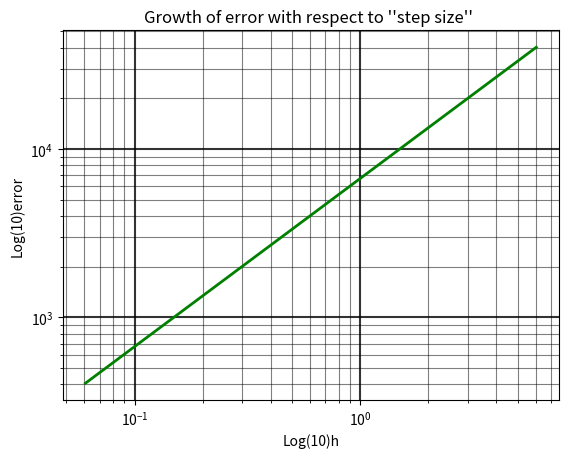
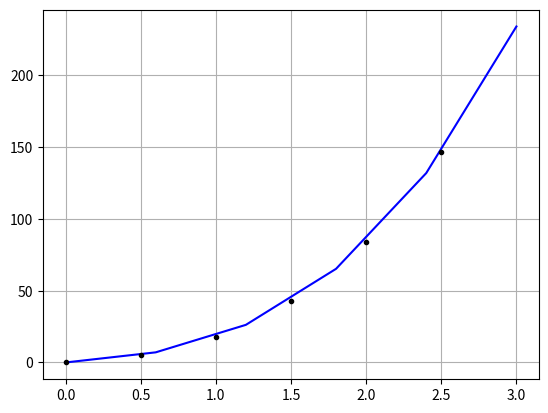

The script that saved these images, in order:
"""
Author: Erik
Created on: Mon Apr 25 11:33:22 2016
Last modified on: 03/05/2016 by Erik

Python version 3.5
"""
import matplotlib.pyplot as plt 
import math as m
import numpy as np
#import pylab as py
#import scipy as sc 
from scipy.linalg import solve,lstsq 
import sympy as sym
from scipy.integrate import quad as q
import pprint as pp
"""
TASK 1 
Approximation (I_h) of a definate intergral through the composite trapezoidal rule.

Inputs:
f is the function to integrate, this can be altered in cell 33
a is the lower bound
b is the highest bound
n is the number of intervals 

Outputs:
Actual integrand (I) from the scipy.integrate.squad function
Approximated integrand (I_h) from the composite trapezoidal rule.

"""
a = 0
b = 6
n = [100]
def f(x):
        return m.e**x 
def Ih(f,a,b,n):
    s = 0
    h =((b-a)/n[-1])
    for i in range (1,n[-1]):
           x = a + ((i/n[-1])*(b-a))
           s = s + f(x)
    I = ((h*0.5)*(f(a)+f(b)))+(h*s)
    return I
I = q(lambda x:m.e**x,a,b)
I = I[0] 
error =abs(Ih(f,a,b,n) - I)
print ("TASK 1")
print("Approximation Ih:",Ih(f,a,b,n))
print("Actual integrand I:",I)
print ("Error:",error)
print()

"""
TASK 2
Function to increase n until the approximation is inside a given error tolerance. 

Inputs:
ep is the error tolerance

Outputs:
error, difference between the approximation and actual value
n,number of intervals required for a given error tolerance (ep)
Actual integrand (I), from the scipy.integrate.squad function
Approximated integrand (I_h), from the composite trapezoidal rule.

"""
ep = 0.5 #choose a sigma value as given error tolerace for  approximation
while (error>ep):
    n.append(n[-1]+1)
    error = abs(Ih(f,a,b,n) - I)
print ("TASK 2")
print ("Given tolerance:",ep)
print("New approximation:",Ih(f,a,b,n))
print ("Error:",error)
print ("Required number of intervalls:",n[-1])
print()
"""
Task 3
Function to create a log10 plot of the step size (h) and resulting error. 

x-axis is the value of h as a list
y-axis is the value of the error as a list

"""
X = [] #Empty list to fill in values for the x axis (h)
Y = [] #Empty list to fill in values for the y axis (error)
for k in range (1,n[-1]):
    H = (b-a)/k
    s = 0
    for i in range(1,n[-1]): 
        x = a + ((i/n[-1])*(b-a))
        s = s + f(x)
    approx =((H/2)*(f(a)+f(b)))+(H*s)
    X.append(H)
    Y.append(approx)
print ("TASK 3")
plt.loglog(X,Y,"g-",linewidth = 2)
plt.title ("Growth of error with respect to ''step size'' ")
plt.grid(which='major', color='k', linestyle='-',linewidth=1.5, alpha = 0.8)
plt.grid(which='minor', color='k', linestyle='-',alpha = 0.5)
plt.xlabel("Log(10)h")
plt.ylabel("Log(10)error")
plt.show()
print()

"""
TASK 4
Function to create a matrix with N+1  rows and columns from a given vector x
In this function 
Inputs:
Vector X

Outputs: 
Matrix with horisontal row x^n - x^0 and vertical row x^n to x^0
""" 
x = 2 #example
#x = sym.Symbol("x") # alternative to give a general matrix
X = np.array([0.0, 0.5, 1.0, 1.5, 2.0, 2.5]) #vector to provide or serves as a source for N+1 values
def matrixbuilder(X):
    L =[]
    for i in range (len(X)): # provides values to add into matrix
        L.append(x**i) 
    H = np.fliplr(np.tile(L,(len(X),1)))
    return np.matrix(H) 
print ("TASK 4")
pp.pprint(matrixbuilder(X)) 
print ()
"""
TASK 5
Function to find the coefficient vector (c) between to vectors 
X is here ''translated'' into a matrix using the matrixbuilder function 

Input:
X vector
Y vector

Output:
coefficient vector (array) c to solve the given system
"""
Y = np.array([-2.0, 0.5, -2.0, 1.0, -0.5, 1.0]) 
def interpoly(X,Y):
    return lstsq(matrixbuilder(X),Y)#builds matrix from vector X (with a defined x-variable) and solves system
print ("Task 5")
print ("Coefficient vector c:")
pp.pprint(interpoly(X,Y))
print()


"""
TASK 6
Function to ''create"" the polynomial (as an vector) for the given formula 

Input:
value of c variable
value of z variable
N value 

Output:
The polynomial as a vector 

"""
N = 3 #example 
a = np.linspace(0,N,len(X))
def polyval(c,z):
    s = 0
    for c in range (1,N+1):
        for i in range(1,N+1):#nestling or ''double looping'', for-looping 2 variables
            s = s + (c*z**i)
    return s
print ("TASK 6")
print ("Polynomial:",polyval(interpoly(X,Y),a)) #using c as c and a as z(not really sure about z)
print()



"""
TASK 7
Plotting (x_i,y_i) and the polynomial from polyval, ''controll of polynomial function"

Input:
Functions from task 4,5,6

Output:
Plot
"""

print ("TASK 7")
plt.plot(a,(polyval(interpoly(X,Y),a)),"b-") #plots the polynomial 
plt.plot(X,(polyval(interpoly(X,Y),X)),"k.") #plots (x_i,y_i) 
plt.grid(True)  
plt.show()#polynomial seems to pass through the points,in the given intervall 
